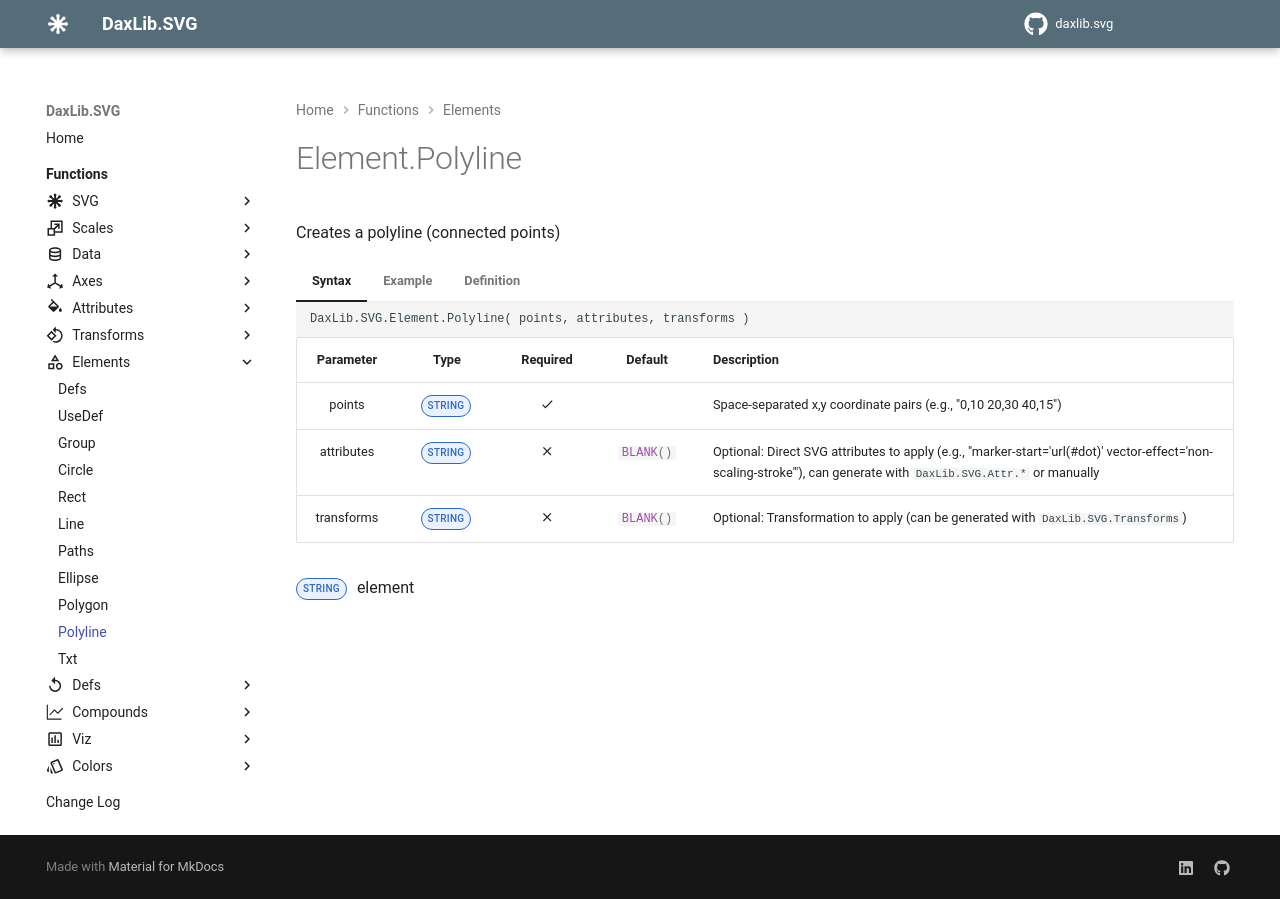

repository: EvaluationContext/daxlib.svg · page: elements/Element.Polyline/index.html · generator: mkdocs

# Element.Polyline

Creates a polyline (connected points)

=== "Syntax"

    ```dax
    DaxLib.SVG.Element.Polyline( points, attributes, transforms )
    ```

    | Parameter | Type | Required | Default | Description |
    |:---:|:---:|:---:|:---:|---|
    | points | <span class="type-label string">STRING</span> | :material-check: |  | Space-separated x,y coordinate pairs (e.g., "0,10 20,30 40,15") |
    | attributes | <span class="type-label string">STRING</span> | :material-close: | `#!dax BLANK()` | Optional: Direct SVG attributes to apply (e.g., "marker-start='url(#dot)' vector-effect='non-scaling-stroke'"), can generate with `DaxLib.SVG.Attr.*` or manually |
    | transforms | <span class="type-label string">STRING</span> | :material-close: | `#!dax BLANK()` | Optional: Transformation to apply (can be generated with `DaxLib.SVG.Transforms`) |

    <span class="type-label string">STRING</span> <polyline> element

=== "Example"

	```dax
	DaxLib.SVG.Element.Polyline(
		"0,10 20,30 40,15",
		DaxLib.SVG.Attr.Shapes("none", BLANK(), BLANK(), "#0078D4", "2", BLANK(), BLANK()),
		"translate(5,5)"
	)
	// Returns: <polyline points='0,10 20,30 40,15' fill='none' stroke='#0078D4' stroke-width='2' transform='translate(5,5)' />
	```

=== "Definition"

    ```dax
    function 'DaxLib.SVG.Element.Polyline' =
    		(
    			points: STRING,
    			attributes: STRING = BLANK(),
    			transforms: STRING = BLANK()
    		) =>
    
    			"<polyline" &
    			" points='" & points & "'" &
    			IF( NOT ISBLANK( attributes ), " " & attributes & " " ) &
    			IF( NOT ISBLANK( transforms ), " transform='" & transforms & "'" ) & 
    			"/>"
    ```
